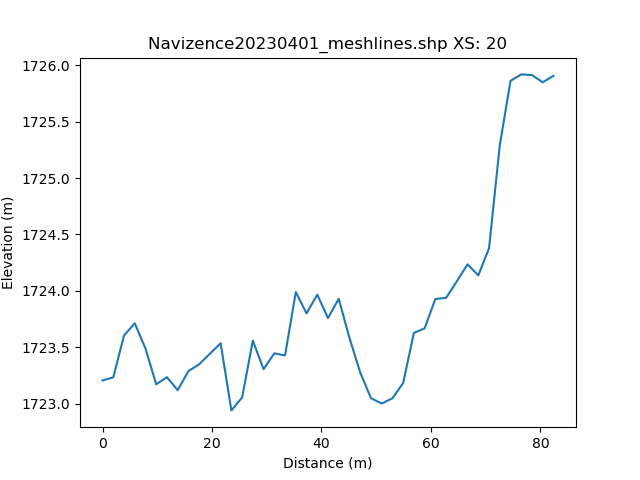

Source data for this figure (header and first rows):
, h_distance, Elevation
0, 0.0, 1723
1, 0.9905, 1723
2, 1.981, 1723
3, 2.971, 1723
4, 3.962, 1724
5, 4.952, 1724
6, 5.943, 1724
7, 6.933, 1724
8, 7.924, 1723
9, 8.914, 1723
10, 9.905, 1723
11, 10.9, 1723
12, 11.89, 1723
13, 12.88, 1723
14, 13.87, 1723
15, 14.86, 1723
16, 15.85, 1723
17, 16.84, 1723
18, 17.83, 1723
19, 18.82, 1723
20, 19.81, 1723
21, 20.8, 1724
22, 21.79, 1724
23, 22.78, 1723
24, 23.77, 1723
25, 24.76, 1723
26, 25.75, 1723
27, 26.74, 1723
28, 27.73, 1724
29, 28.72, 1723
30, 29.71, 1723
31, 30.7, 1723
32, 31.69, 1723
33, 32.69, 1723
34, 33.68, 1724
35, 34.67, 1724
36, 35.66, 1724
37, 36.65, 1724
38, 37.64, 1724
39, 38.63, 1724
40, 39.62, 1724
41, 40.61, 1724
42, 41.6, 1724
43, 42.59, 1724
44, 43.58, 1724
45, 44.57, 1724
46, 45.56, 1723
47, 46.55, 1723
48, 47.54, 1723
49, 48.53, 1723
50, 49.52, 1723
51, 50.51, 1723
52, 51.5, 1723
53, 52.49, 1723
54, 53.48, 1723
55, 54.48, 1723
56, 55.47, 1724
57, 56.46, 1724
58, 57.45, 1724
59, 58.44, 1724
... 42 more rows
